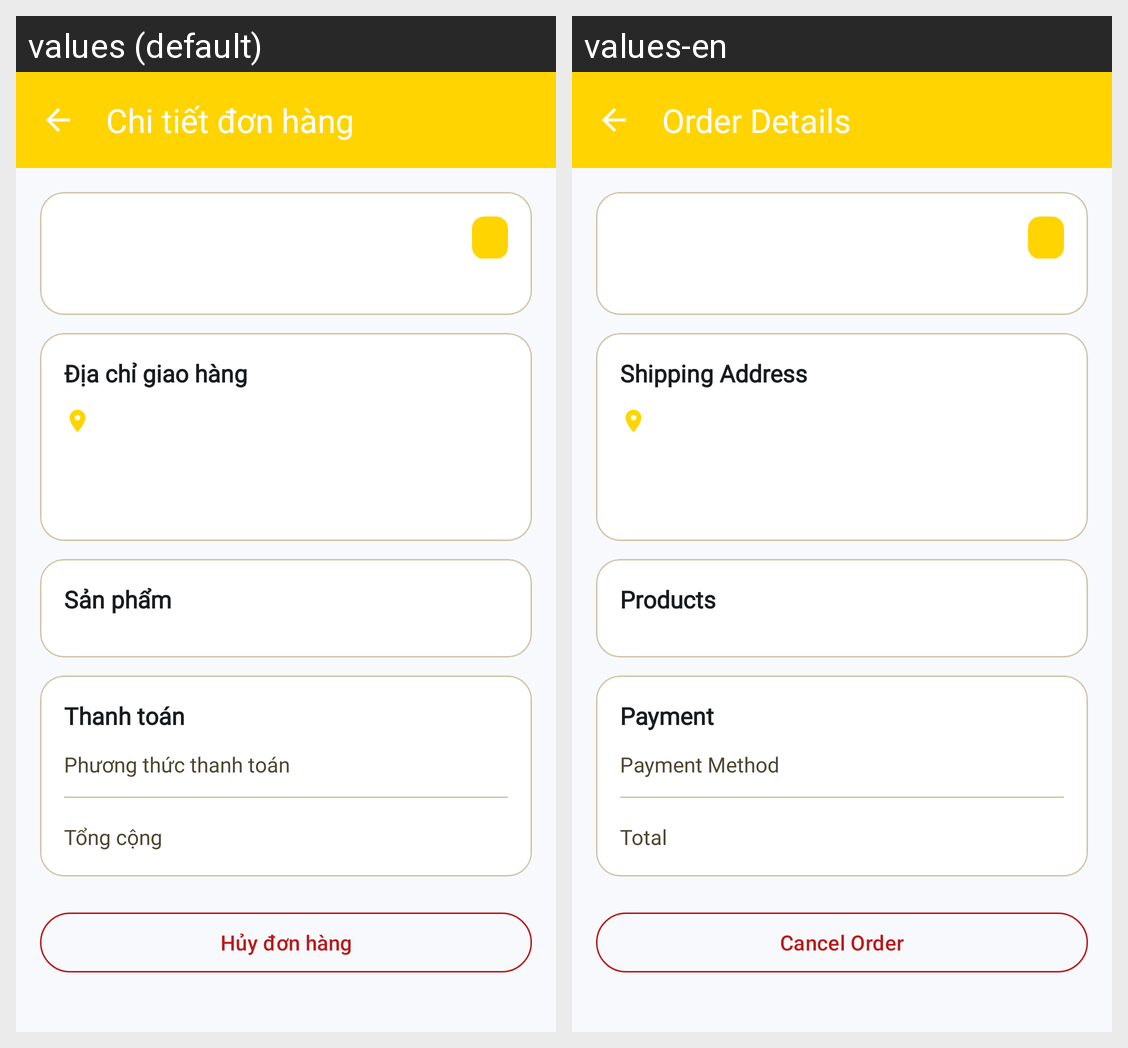

For this localized Android screen grid, give each drawn string resource with its value in every locale shown.
Android screen res/layout/fragment_order_detail.xml rendered under 2 locales, left to right: values (default), values-en. Device: Nexus 5 (rendered at 1080×1920; each locale shown at half size, 540×960, under a caption strip naming it); theme Theme.TGDD.
Strings drawn on this screen, with the default value and each locale's value (text and hints the layout hard-codes, and strings that could not be matched under every locale, appear in the picture but are not listed):

order_detail_title
  values: Chi tiết đơn hàng
  values-en: Order Details

shipping_address
  values: Địa chỉ giao hàng
  values-en: Shipping Address

order_items
  values: Sản phẩm
  values-en: Products

payment_info
  values: Thanh toán
  values-en: Payment

payment_method
  values: Phương thức thanh toán
  values-en: Payment Method

total_label
  values: Tổng cộng
  values-en: Total

cancel_order
  values: Hủy đơn hàng
  values-en: Cancel Order
